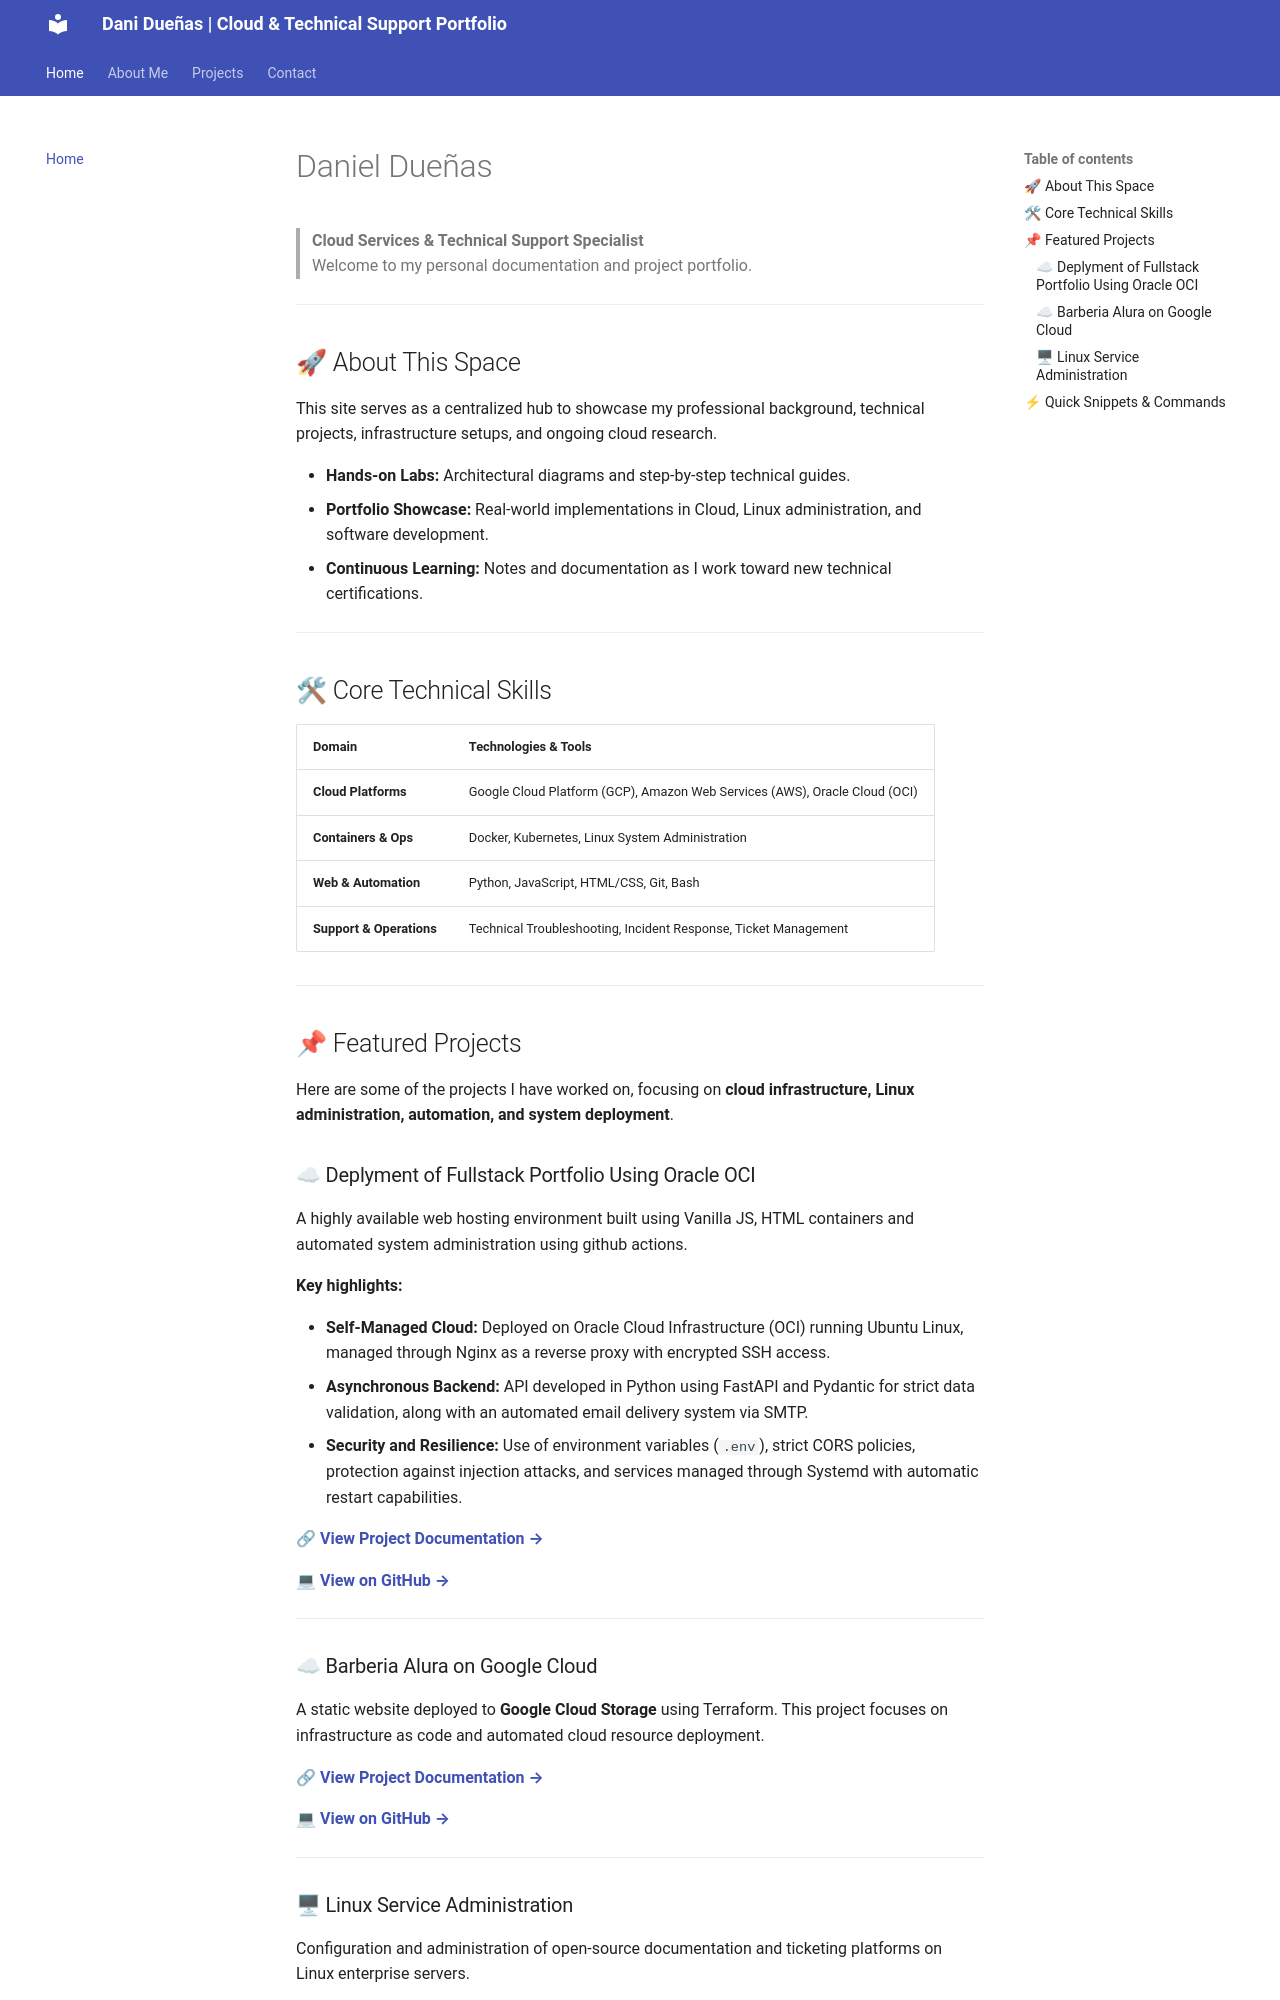

repository: JosueDuenas1995/portfolioblog · page: index.html · generator: mkdocs

# Daniel Dueñas

> **Cloud Services & Technical Support Specialist**  
> Welcome to my personal documentation and project portfolio.

---

## 🚀 About This Space

This site serves as a centralized hub to showcase my professional background, technical projects, infrastructure setups, and ongoing cloud research.

* **Hands-on Labs:** Architectural diagrams and step-by-step technical guides.
* **Portfolio Showcase:** Real-world implementations in Cloud, Linux administration, and software development.
* **Continuous Learning:** Notes and documentation as I work toward new technical certifications.

---

## 🛠 Core Technical Skills

| Domain | Technologies & Tools |
| :--- | :--- |
| **Cloud Platforms** | Google Cloud Platform (GCP), Amazon Web Services (AWS), Oracle Cloud (OCI) |
| **Containers & Ops** | Docker, Kubernetes, Linux System Administration |
| **Web & Automation** | Python, JavaScript, HTML/CSS, Git, Bash |
| **Support & Operations** | Technical Troubleshooting, Incident Response, Ticket Management |

---

## 📌 Featured Projects

Here are some of the projects I have worked on, focusing on **cloud infrastructure, Linux administration, automation, and system deployment**.

### ☁ Deplyment of Fullstack Portfolio Using Oracle OCI

A highly available web hosting environment built using Vanilla JS, HTML containers and automated system administration using github actions.

**Key highlights:**

* **Self-Managed Cloud:** Deployed on Oracle Cloud Infrastructure (OCI) running Ubuntu Linux, managed through Nginx as a reverse proxy with encrypted SSH access.
* **Asynchronous Backend:** API developed in Python using FastAPI and Pydantic for strict data validation, along with an automated email delivery system via SMTP.
* **Security and Resilience:** Use of environment variables (`.env`), strict CORS policies, protection against injection attacks, and services managed through Systemd with automatic restart capabilities.

🔗 [**View Project Documentation →**](ORACLE-website.md)

💻 [**View on GitHub →**](YOUR_GITHUB_REPOSITORY_LINK)

---
